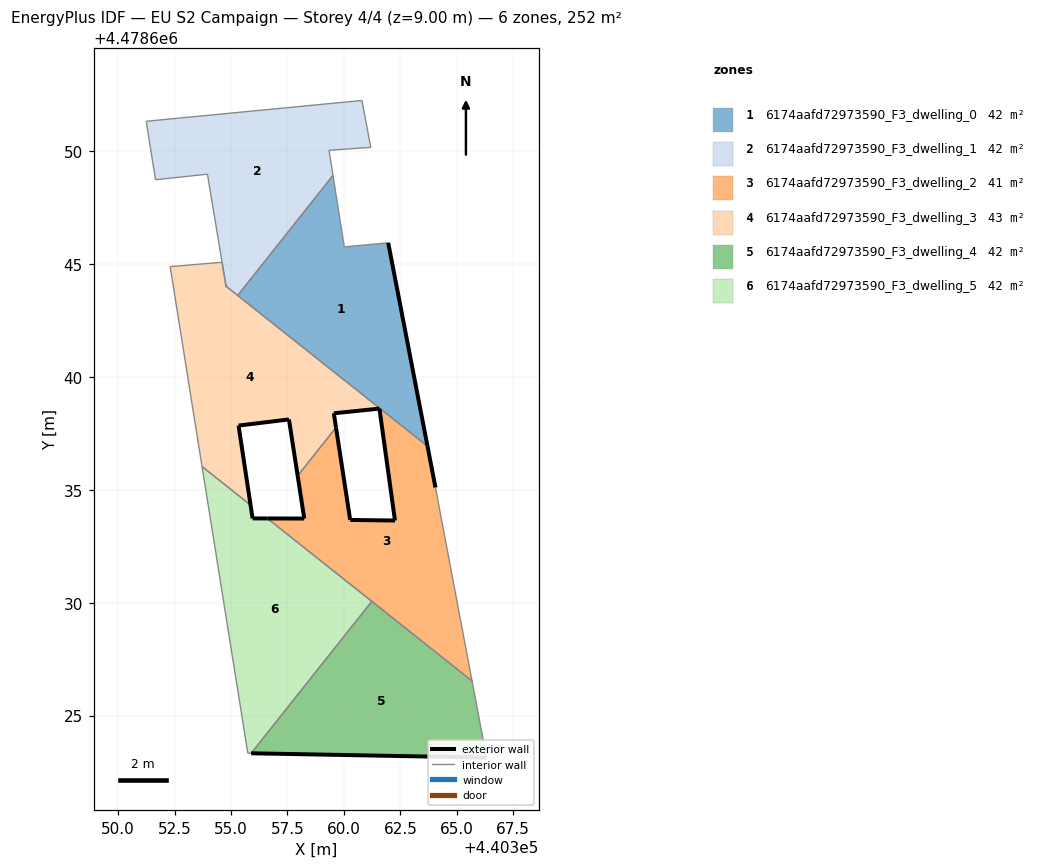
=== STOREY PLAN SPEC (per zone: floor XY polygon, exterior-wall plan segments, windows/doors) ===
zone 1: 6174aafd72973590_F3_dwelling_0  (41.7 m²)
  floor: (440363.70, 4478636.93) (440361.96, 4478645.94) (440360.02, 4478645.76) (440359.52, 4478648.92) (440355.30, 4478643.61)
  exterior wall: (440361.96, 4478645.94) – (440363.70, 4478636.93)  [9.2 m]
  interior walls: 6
zone 2: 6174aafd72973590_F3_dwelling_1  (41.7 m²)
  floor: (440359.52, 4478648.92) (440359.34, 4478650.04) (440361.19, 4478650.17) (440360.80, 4478652.24) (440351.24, 4478651.32) (440351.66, 4478648.73) (440353.96, 4478648.98) (440354.78, 4478644.02) (440355.30, 4478643.61)
  interior walls: 12
zone 3: 6174aafd72973590_F3_dwelling_2  (41.5 m²)
  floor: (440365.68, 4478626.53) (440364.06, 4478635.10) (440363.70, 4478636.93) (440361.58, 4478638.62) (440362.26, 4478633.64) (440360.28, 4478633.67) (440359.65, 4478637.76) (440357.95, 4478635.62) (440358.24, 4478633.73) (440356.61, 4478633.73)
  exterior wall: (440358.24, 4478633.73) – (440357.95, 4478635.62)  [1.9 m]
  exterior wall: (440359.65, 4478637.76) – (440360.28, 4478633.67)  [4.1 m]
  exterior wall: (440360.28, 4478633.67) – (440362.26, 4478633.64)  [2.0 m]
  exterior wall: (440362.26, 4478633.64) – (440361.58, 4478638.59)  [5.0 m]
  exterior wall: (440361.57, 4478638.60) – (440361.58, 4478638.59)  [0.0 m]
  exterior wall: (440363.70, 4478636.93) – (440364.06, 4478635.10)  [1.9 m]
  exterior wall: (440356.61, 4478633.73) – (440358.24, 4478633.73)  [1.6 m]
  interior walls: 7
zone 4: 6174aafd72973590_F3_dwelling_3  (43.0 m²)
  floor: (440357.95, 4478635.62) (440359.65, 4478637.76) (440359.55, 4478638.39) (440361.57, 4478638.60) (440361.57, 4478638.62) (440354.78, 4478644.02) (440354.60, 4478645.08) (440352.30, 4478644.89) (440353.72, 4478636.03) (440355.87, 4478634.33) (440355.34, 4478637.85) (440357.57, 4478638.12)
  exterior wall: (440361.57, 4478638.60) – (440359.55, 4478638.39)  [2.0 m]
  exterior wall: (440359.55, 4478638.39) – (440359.65, 4478637.76)  [0.6 m]
  exterior wall: (440357.95, 4478635.62) – (440357.57, 4478638.12)  [2.5 m]
  exterior wall: (440357.57, 4478638.12) – (440355.34, 4478637.85)  [2.2 m]
  exterior wall: (440355.34, 4478637.85) – (440355.87, 4478634.33)  [3.6 m]
  exterior wall: (440354.78, 4478644.02) – (440354.78, 4478644.01)  [0.0 m]
  interior walls: 8
zone 5: 6174aafd72973590_F3_dwelling_4  (42.0 m²)
  floor: (440366.32, 4478623.14) (440365.68, 4478626.53) (440361.24, 4478630.06) (440355.89, 4478623.33)
  exterior wall: (440366.32, 4478623.14) – (440355.89, 4478623.33)  [10.4 m]
  interior walls: 3
zone 6: 6174aafd72973590_F3_dwelling_5  (42.0 m²)
  floor: (440355.89, 4478623.33) (440361.24, 4478630.06) (440356.61, 4478633.73) (440355.96, 4478633.73) (440355.87, 4478634.33) (440353.72, 4478636.03) (440355.74, 4478623.33)
  exterior wall: (440355.87, 4478634.33) – (440355.96, 4478633.73)  [0.6 m]
  exterior wall: (440355.96, 4478633.73) – (440356.61, 4478633.73)  [0.7 m]
  interior walls: 5

=== DERIVED (storey summary) ===
Building: EU S2 Campaign
Storey: 4 of 4  (floor level z = 9.00 m)
Storey gross floor area: 251.9 m²
Zones on this storey: 6
  - 6174aafd72973590_F3_dwelling_0: floor 41.7 m²; exterior wall 9.2 m (27.5 m²); WWR 0.0%
  - 6174aafd72973590_F3_dwelling_1: floor 41.7 m²
  - 6174aafd72973590_F3_dwelling_2: floor 41.5 m²; exterior wall 16.5 m (49.6 m²); WWR 0.0%
  - 6174aafd72973590_F3_dwelling_3: floor 43.0 m²; exterior wall 11.0 m (33.0 m²); WWR 0.0%
  - 6174aafd72973590_F3_dwelling_4: floor 42.0 m²; exterior wall 10.4 m (31.3 m²); WWR 0.0%
  - 6174aafd72973590_F3_dwelling_5: floor 42.0 m²; exterior wall 1.3 m (3.8 m²); WWR 0.0%
Zone adjacency (shared interzone walls):
  - 6174aafd72973590_F3_dwelling_0 ↔ 6174aafd72973590_F3_dwelling_1
  - 6174aafd72973590_F3_dwelling_0 ↔ 6174aafd72973590_F3_dwelling_2
  - 6174aafd72973590_F3_dwelling_0 ↔ 6174aafd72973590_F3_dwelling_3
  - 6174aafd72973590_F3_dwelling_1 ↔ 6174aafd72973590_F3_dwelling_3
  - 6174aafd72973590_F3_dwelling_2 ↔ 6174aafd72973590_F3_dwelling_3
  - 6174aafd72973590_F3_dwelling_2 ↔ 6174aafd72973590_F3_dwelling_4
  - 6174aafd72973590_F3_dwelling_2 ↔ 6174aafd72973590_F3_dwelling_5
  - 6174aafd72973590_F3_dwelling_3 ↔ 6174aafd72973590_F3_dwelling_5
  - 6174aafd72973590_F3_dwelling_4 ↔ 6174aafd72973590_F3_dwelling_5